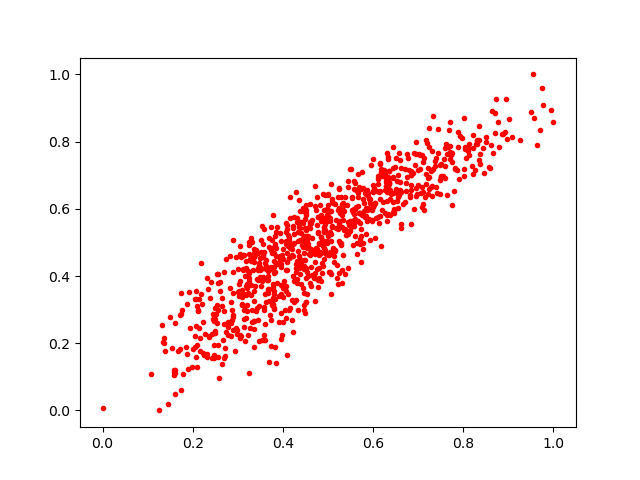

Data behind this chart, as committed beside it:
0.36815837, 0.14353067
0.4461, 0.5168
0.5492, 0.5621
0.4357, 0.5305
0.7907, 0.6895
0.6244, 0.7164
0.2463, 0.1953
0.5857, 0.596
0.6103, 0.6986
0.6468, 0.6004
0.4601, 0.3792
0.5028, 0.4122
0.3955, 0.3733
0.8668, 0.7647
0.3694, 0.4876
0.4234, 0.4954
0.4055, 0.3665
0.2494, 0.2315
0.507, 0.4061
0.8095, 0.7729
0.5774, 0.4795
0.6107, 0.6741
0.1604, 0.05014
0.3807, 0.3558
0.5165, 0.4756
0.2954, 0.244
0.4071, 0.3564
0.685, 0.7017
0.411, 0.5222
0.2653, 0.3117
0.3769, 0.3342
0.5969, 0.5977
0.3669, 0.4
0.6286, 0.6682
0.5, 0.5179
0.611, 0.5763
0.5242, 0.6024
0.1311, 0.2531
0.611, 0.6893
0.4717, 0.6691
0.4759, 0.4197
0.2722, 0.1861
0.1736, 0.288
0.4792, 0.4616
0.4452, 0.5949
0.3815, 0.4123
0.8347, 0.8468
0.248, 0.2679
0.5902, 0.6002
0.5904, 0.6298
0.4122, 0.3453
0.4487, 0.2909
0.6828, 0.6414
0.6249, 0.7002
0.3096, 0.3163
0.1996, 0.1818
0.7307, 0.717
0.4786, 0.5302
0.684, 0.5544
0.4976, 0.4981
0.5125, 0.4592
... 865 more rows
